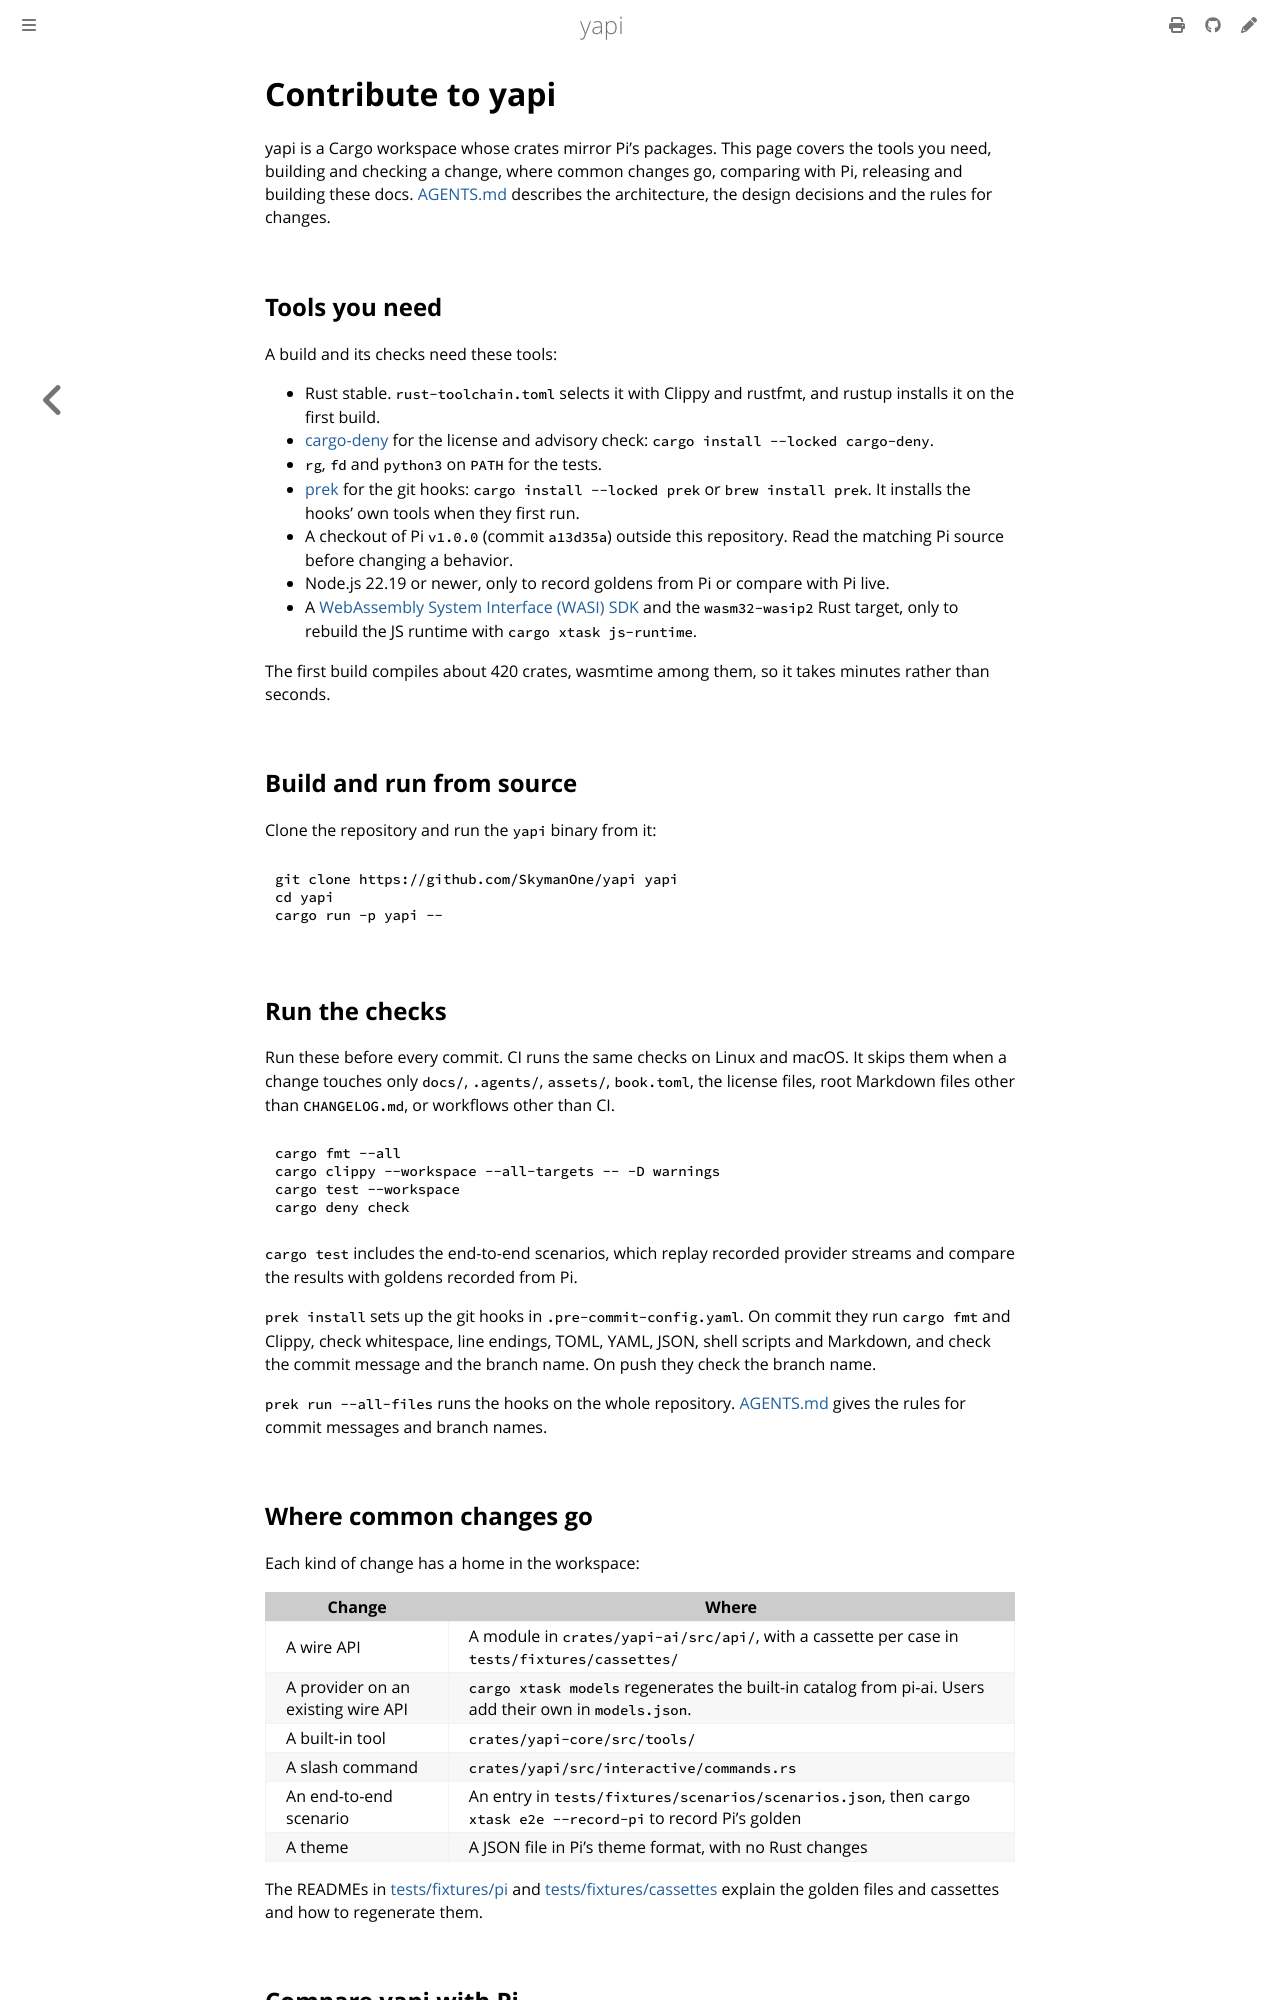

repository: SkymanOne/yapi · page: contributing.html · generator: mdbook

# Contribute to yapi

yapi is a Cargo workspace whose crates mirror Pi's packages. This page covers the tools you need, building and checking a change, where common changes go, comparing with Pi, releasing and building these docs. [AGENTS.md](https://github.com/SkymanOne/yapi/blob/main/AGENTS.md) describes the architecture, the design decisions and the rules for changes.

## Tools you need

A build and its checks need these tools:

- Rust stable. `rust-toolchain.toml` selects it with Clippy and rustfmt, and rustup installs it on the first build.
- [cargo-deny](https://github.com/EmbarkStudios/cargo-deny) for the license and advisory check: `cargo install --locked cargo-deny`.
- `rg`, `fd` and `python3` on `PATH` for the tests.
- [prek](https://prek.j178.dev/) for the git hooks: `cargo install --locked prek` or `brew install prek`. It installs the hooks' own tools when they first run.
- A checkout of Pi `v1.0.0` (commit `a13d35a`) outside this repository. Read the matching Pi source before changing a behavior.
- Node.js 22.19 or newer, only to record goldens from Pi or compare with Pi live.
- A [WebAssembly System Interface (WASI) SDK](https://github.com/WebAssembly/wasi-sdk) and the `wasm32-wasip2` Rust target, only to rebuild the JS runtime with `cargo xtask js-runtime`.

The first build compiles about 420 crates, wasmtime among them, so it takes minutes rather than seconds.

## Build and run from source

Clone the repository and run the `yapi` binary from it:

```sh
git clone https://github.com/SkymanOne/yapi yapi
cd yapi
cargo run -p yapi --
```

## Run the checks

Run these before every commit. CI runs the same checks on Linux and macOS. It skips them when a change touches only `docs/`, `.agents/`, `assets/`, `book.toml`, the license files, root Markdown files other than `CHANGELOG.md`, or workflows other than CI.

```sh
cargo fmt --all
cargo clippy --workspace --all-targets -- -D warnings
cargo test --workspace
cargo deny check
```

`cargo test` includes the end-to-end scenarios, which replay recorded provider streams and compare the results with goldens recorded from Pi.

`prek install` sets up the git hooks in `.pre-commit-config.yaml`. On commit they run `cargo fmt` and Clippy, check whitespace, line endings, TOML, YAML, JSON, shell scripts and Markdown, and check the commit message and the branch name. On push they check the branch name.

`prek run --all-files` runs the hooks on the whole repository. [AGENTS.md](https://github.com/SkymanOne/yapi/blob/main/AGENTS.md) gives the rules for commit messages and branch names.

## Where common changes go

Each kind of change has a home in the workspace:

| Change | Where |
|---|---|
| A wire API | A module in `crates/yapi-ai/src/api/`, with a cassette per case in `tests/fixtures/cassettes/` |
| A provider on an existing wire API | `cargo xtask models` regenerates the built-in catalog from pi-ai. Users add their own in `models.json`. |
| A built-in tool | `crates/yapi-core/src/tools/` |
| A slash command | `crates/yapi/src/interactive/commands.rs` |
| An end-to-end scenario | An entry in `tests/fixtures/scenarios/scenarios.json`, then `cargo xtask e2e --record-pi` to record Pi's golden |
| A theme | A JSON file in Pi's theme format, with no Rust changes |

The READMEs in [tests/fixtures/pi](https://github.com/SkymanOne/yapi/blob/main/tests/fixtures/pi/README.md) and [tests/fixtures/cassettes](https://github.com/SkymanOne/yapi/blob/main/tests/fixtures/cassettes/README.md) explain the golden files and cassettes and how to regenerate them.
